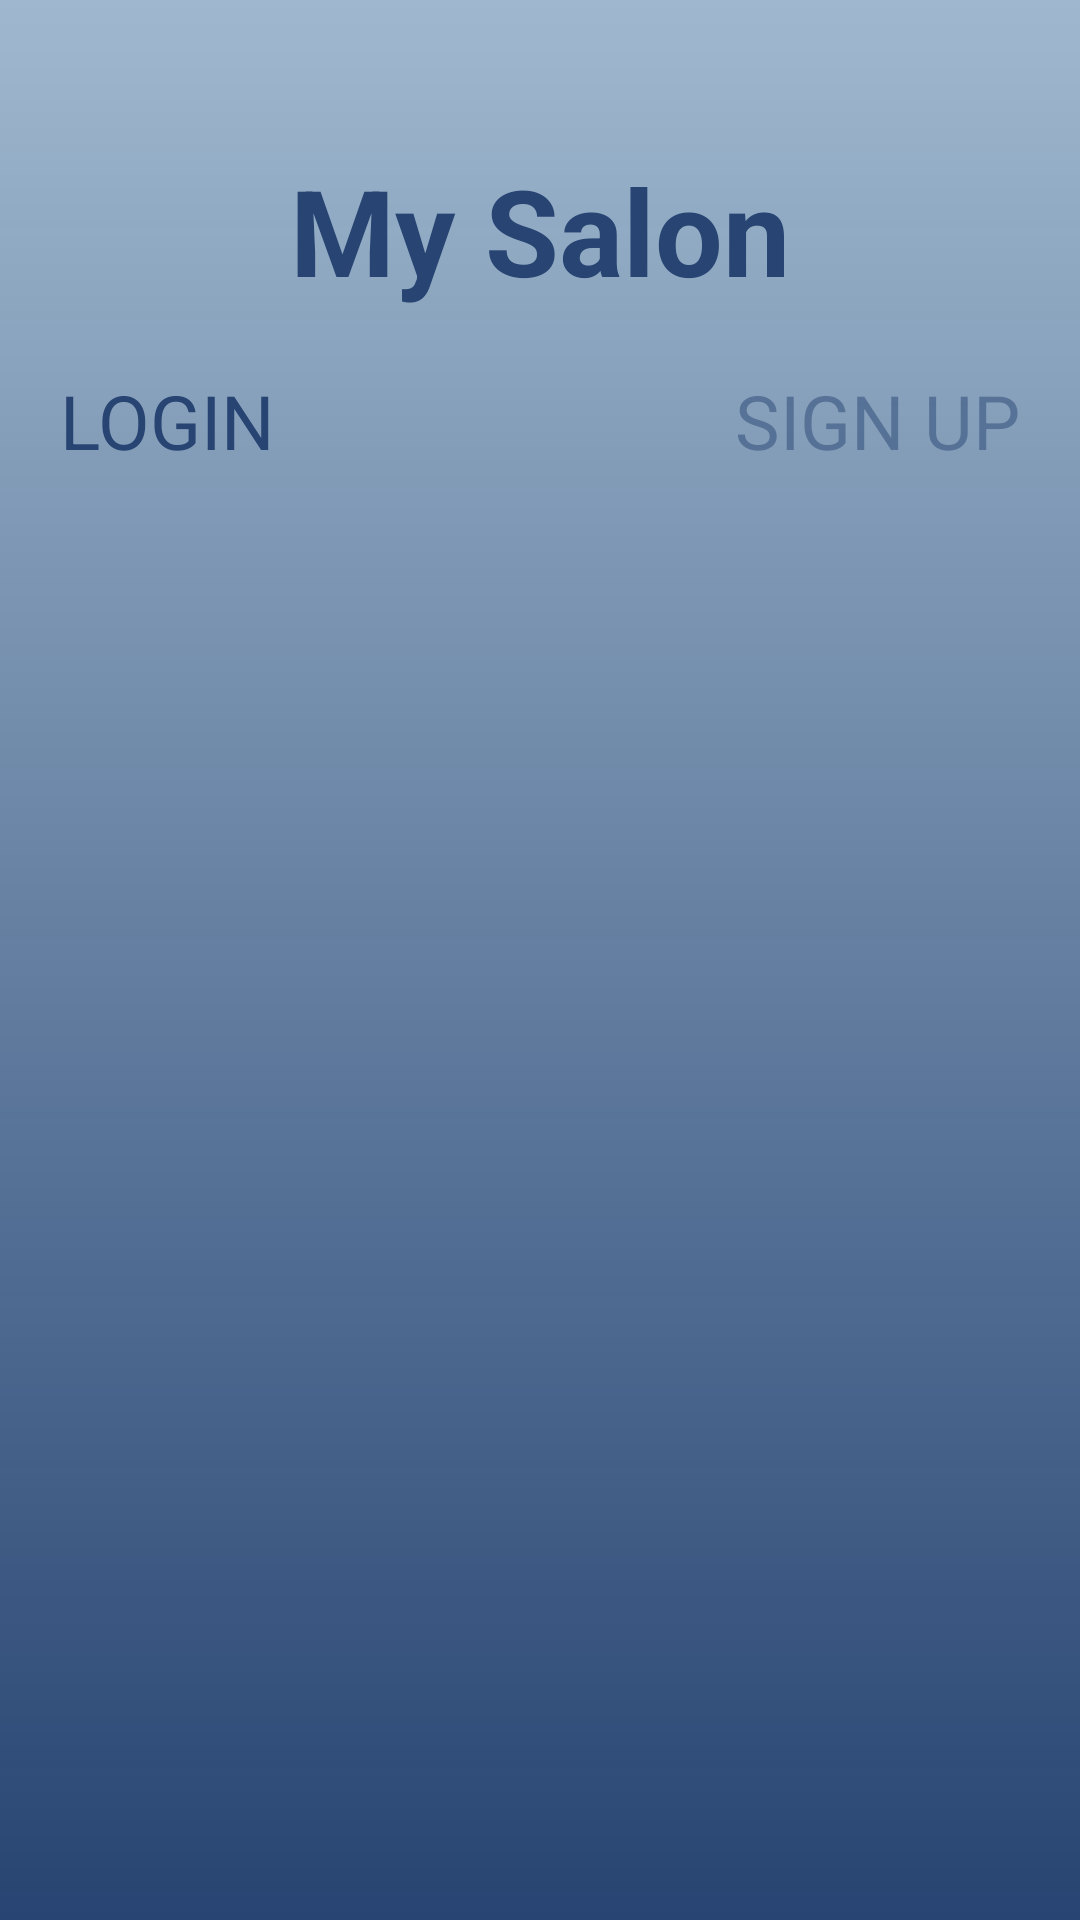

Reconstruct the res/layout file that produces this screen, plus the resources it refers to.
<!-- AndroidManifest.xml: application theme Theme.MySalonBook -->
<!-- res/layout/activity_login.xml -->
<RelativeLayout xmlns:android="http://schemas.android.com/apk/res/android"
    xmlns:app="http://schemas.android.com/apk/res-auto"
    xmlns:tools="http://schemas.android.com/tools"
    android:layout_width="fill_parent"
    android:layout_height="fill_parent"
    android:background="@drawable/main_bg"
    android:orientation="vertical"
    android:padding="10dp">

    <LinearLayout
        android:layout_width="400dp"
        android:layout_height="wrap_content"
        android:layout_centerHorizontal="true"
        android:layout_marginTop="30dp"
        android:orientation="vertical"
        android:padding="10dp">

        <TextView
            android:id="@+id/f_main_app_head"
            android:layout_width="match_parent"
            android:layout_height="wrap_content"
            android:ems="40"
            android:gravity="center"
            android:text="My Salon"
            android:textStyle="bold"
            android:textColor="@color/colorPrimaryDark"
            android:textSize="40sp"
            android:transitionName="app_name" />

        <LinearLayout
            android:layout_width="match_parent"
            android:layout_height="wrap_content"
            android:layout_marginTop="20dp"
            android:orientation="horizontal">

            <Button
                android:id="@+id/fbtn_login_head"
                style="@style/Widget.AppCompat.Button.Borderless"
                android:layout_width="0dp"
                android:layout_height="wrap_content"
                android:layout_weight="1"
                android:background="@android:color/transparent"
                android:stateListAnimator="@null"
                android:text="Login"
                android:textColor="@color/colorPrimaryDark"
                android:textAlignment="textStart"
                android:textAllCaps="true"
                android:textSize="25sp" />

            <Button
                android:id="@+id/fbtn_signup_head"
                style="@style/Widget.AppCompat.Button.Borderless"
                android:layout_width="0dp"
                android:layout_height="wrap_content"
                android:layout_weight="1"
                android:alpha="0.5"
                android:background="@android:color/transparent"
                android:stateListAnimator="@null"
                android:text="Sign Up"
                android:textAlignment="textEnd"
                android:textAllCaps="true"
                android:textColor="@color/colorPrimaryDark"
                android:textSize="25sp" />

        </LinearLayout>

        <FrameLayout
            android:id="@+id/fragment_container"
            android:layout_width="fill_parent"
            android:layout_height="wrap_content"
            android:layout_marginTop="30dp" />

    </LinearLayout>

    <LinearLayout
        android:id="@+id/load_bar_l"
        android:layout_width="wrap_content"
        android:layout_height="wrap_content"
        android:layout_centerInParent="true"
        android:gravity="center"
        android:orientation="vertical"
        android:padding="10dp"
        android:visibility="gone">

        <RelativeLayout
            android:layout_width="wrap_content"
            android:layout_height="wrap_content"
            android:layout_marginBottom="10dp"
            android:background="@drawable/pb_bg"
            android:elevation="10dp"
            android:padding="10dp">

            <ProgressBar
                android:layout_width="wrap_content"
                android:layout_height="wrap_content"
                android:layout_centerInParent="true"
                android:backgroundTint="@color/gray" />
        </RelativeLayout>

        <TextView
            android:layout_width="wrap_content"
            android:layout_height="wrap_content"
            android:textColor="@color/white"
            android:text="Please Wait..." />
    </LinearLayout>

</RelativeLayout>
<!-- resources referenced by this layout -->
<resources>
  <color name="colorPrimaryDark">#274472</color>
  <color name="gray">#4C4B4B</color>
  <color name="white">#FFFFFFFF</color>
  <!-- drawable main_bg (drawable) -->
  <?xml version="1.0" encoding="utf-8"?>
  <shape
      xmlns:android="http://schemas.android.com/apk/res/android"
      android:shape="rectangle">
  
      <gradient
          android:type="linear"
          android:startColor="#8041729F"
          android:endColor="#274472"
          android:angle="270"
          />
  
  </shape>
  <!-- drawable pb_bg (drawable) -->
  <?xml version="1.0" encoding="utf-8"?>
  <selector xmlns:android="http://schemas.android.com/apk/res/android">
      <item>
          <shape android:shape="oval">
              <corners android:radius="100dp" />
              <solid android:color="#fff" />
          </shape>
      </item>
  </selector>
  <style name="Theme.MySalonBook" parent="Theme.MaterialComponents.DayNight.NoActionBar">
          
          <item name="colorPrimary">#E92B0D02</item>
          <item name="colorPrimaryVariant">#E92B0D02</item>
          <item name="colorOnPrimary">#E92B0D02</item>
          
          <item name="colorSecondary">#E92B0D02</item>
          <item name="colorSecondaryVariant">#E92B0D02</item>
          <item name="colorOnSecondary">#E92B0D02</item>
          
          <item name="android:statusBarColor" tools:targetApi="l">?attr/colorPrimaryVariant</item>
          
      </style>
</resources>
